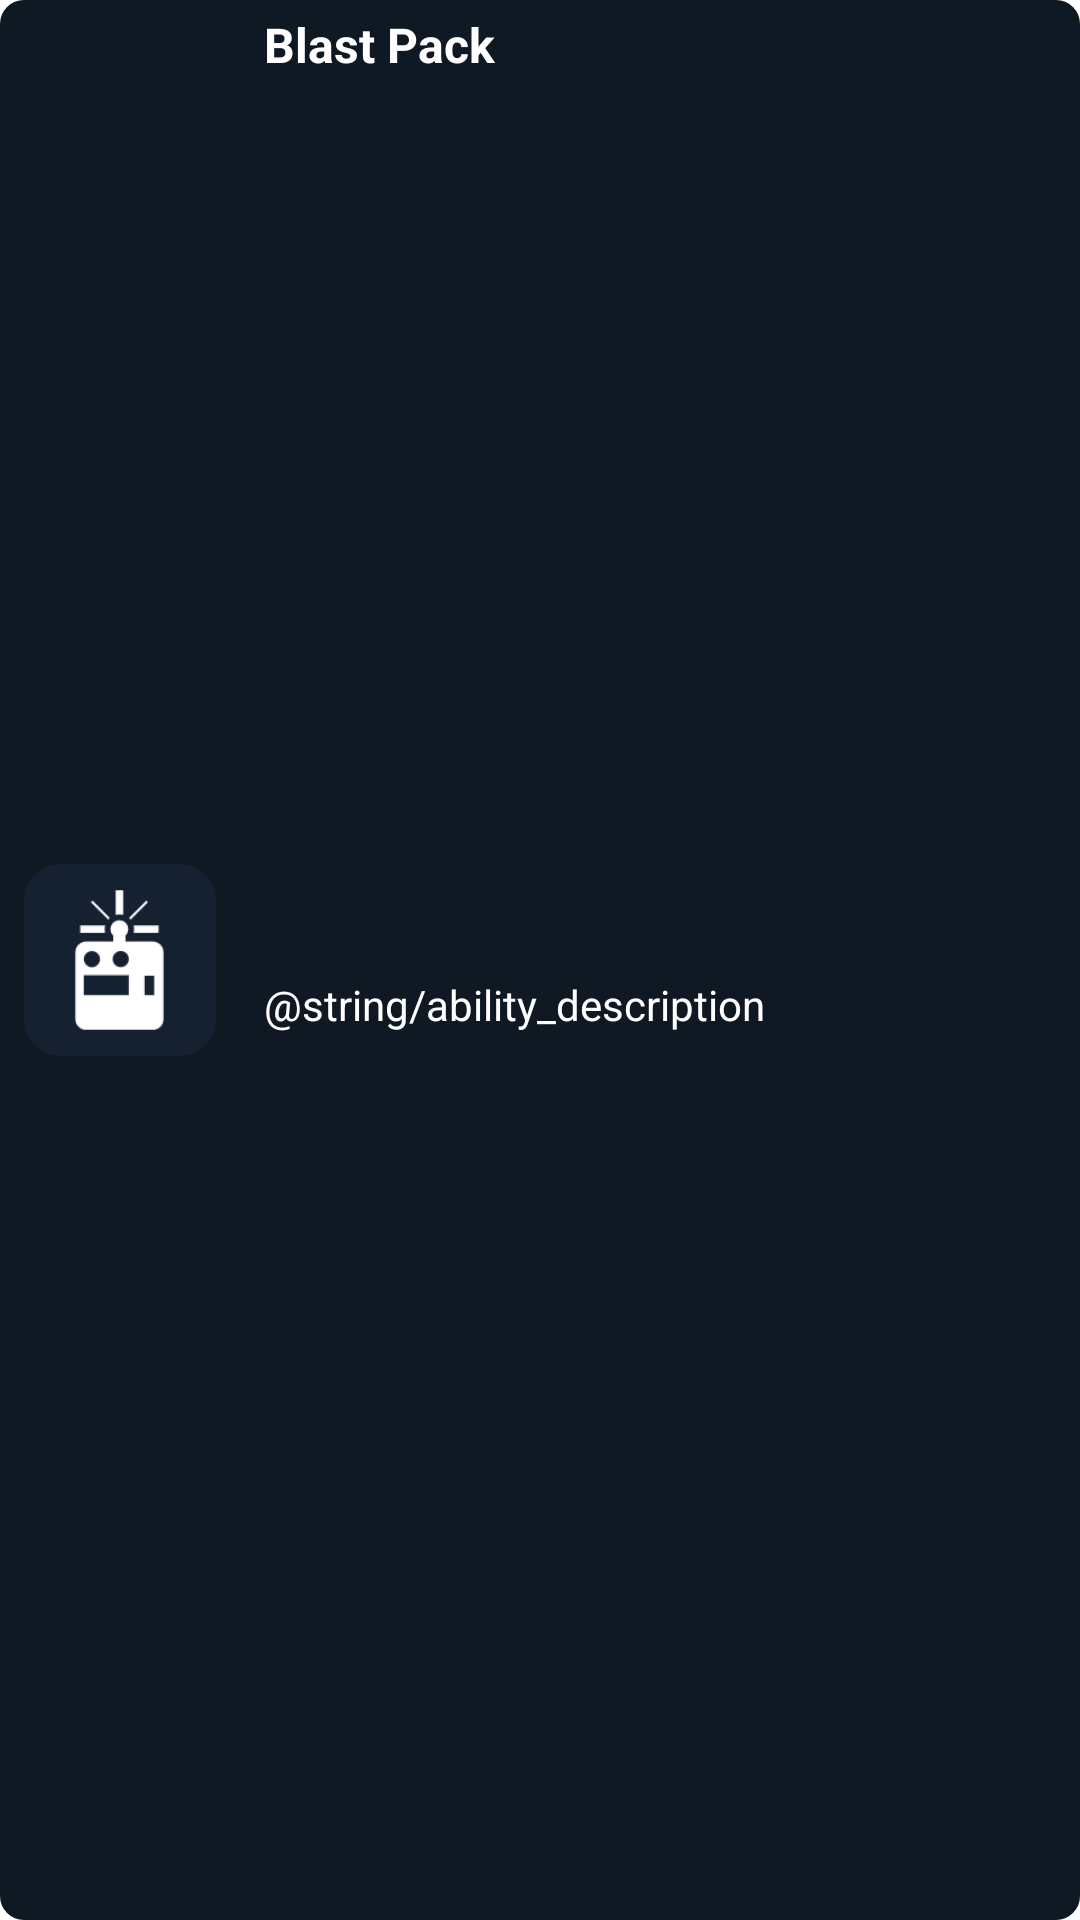

Android layout source for this screen:
<!-- AndroidManifest.xml: application theme Theme.ValorantAgents -->
<!-- res/layout/custom_ability_item.xml -->
<?xml version="1.0" encoding="utf-8"?>
<androidx.constraintlayout.widget.ConstraintLayout xmlns:android="http://schemas.android.com/apk/res/android"
    xmlns:app="http://schemas.android.com/apk/res-auto"
    android:layout_marginBottom="16dp"
    android:layout_width="match_parent"
    android:layout_height="wrap_content"
    android:background="@drawable/custom_ability_root_background">

    <ImageView
        android:id="@+id/ability_icon"
        android:layout_width="64dp"
        android:layout_height="64dp"
        android:layout_marginStart="8dp"
        android:layout_marginBottom="4dp"
        android:layout_marginTop="4dp"
        android:background="@drawable/custom_ability_item_background"
        android:padding="8dp"
        android:src="@drawable/displayicon_ability"
        app:layout_constraintBottom_toBottomOf="parent"
        app:layout_constraintStart_toStartOf="parent"
        app:layout_constraintTop_toTopOf="parent" />

    <TextView
        android:id="@+id/ability_name"
        android:layout_width="wrap_content"
        android:layout_height="wrap_content"
        android:text="Blast Pack"
        android:textColor="@color/white"
        android:textSize="16sp"
        android:textStyle="bold"
        android:layout_marginStart="16dp"
        android:layout_marginTop="4dp"
        app:layout_constraintStart_toEndOf="@+id/ability_icon"
        app:layout_constraintTop_toTopOf="parent" />

    <TextView
        android:id="@+id/ability_description"
        android:layout_width="0dp"
        android:layout_height="wrap_content"
        android:textColor="@color/white"
        android:layout_marginTop="8dp"
        android:layout_marginStart="16dp"
        android:layout_marginEnd="8dp"
        android:layout_marginBottom="4dp"
        android:text="@string/ability_description"
        app:layout_constraintBottom_toBottomOf="parent"
        app:layout_constraintEnd_toEndOf="parent"
        app:layout_constraintStart_toEndOf="@+id/ability_icon"
        app:layout_constraintTop_toBottomOf="@+id/ability_name" />

</androidx.constraintlayout.widget.ConstraintLayout>
<!-- resources referenced by this layout -->
<resources>
  <color name="white">#FFFFFFFF</color>
  <!-- drawable custom_ability_item_background (drawable) -->
  <?xml version="1.0" encoding="utf-8"?>
  <shape xmlns:android="http://schemas.android.com/apk/res/android">
      <corners android:radius="12dp"/>
      <solid android:color="@color/transparent_dark_blue"/>
  </shape>
  <!-- drawable custom_ability_root_background (drawable) -->
  <?xml version="1.0" encoding="utf-8"?>
  <shape xmlns:android="http://schemas.android.com/apk/res/android">
      <corners android:radius="8dp"/>
      <solid android:color="@color/dark_blue"/>
  </shape>
  <!-- drawable displayicon_ability: png bitmap (drawable, 1285 bytes) -->
  <style name="Theme.ValorantAgents" parent="Theme.MaterialComponents.DayNight.DarkActionBar">
          
          <item name="colorPrimary">@color/purple_500</item>
          <item name="colorPrimaryVariant">@color/purple_700</item>
          <item name="colorOnPrimary">@color/white</item>
          
          <item name="colorSecondary">@color/teal_200</item>
          <item name="colorSecondaryVariant">@color/teal_700</item>
          <item name="colorOnSecondary">@color/black</item>
          
          <item name="android:statusBarColor" tools:targetApi="l">?attr/colorPrimaryVariant</item>
          
      </style>
  <color name="transparent_dark_blue">#D7172335</color>
  <color name="dark_blue">#0f1923</color>
  <color name="purple_500">#FF6200EE</color>
  <color name="purple_700">#FF3700B3</color>
  <color name="teal_200">#FF03DAC5</color>
  <color name="teal_700">#FF018786</color>
  <color name="black">#FF000000</color>
</resources>
